Labelled photos from "defect_type", an image-classification folder in iz0301/AFRL-Capstone-2020. The possible labels are: eraser mark defect, none, pencil mark defect.

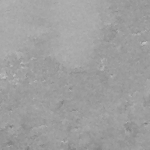
Label: eraser mark defect

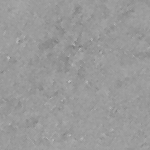
Label: none

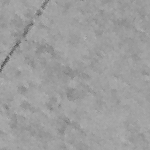
Label: none

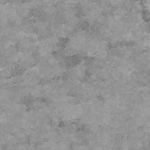
Label: pencil mark defect

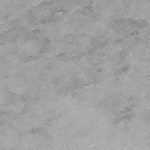
Label: eraser mark defect

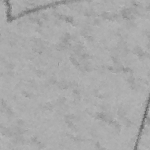
Label: pencil mark defect
